Labelled photos from "files", an image-classification folder in iiakshat/GeeksforGeeks. The possible labels are: bacterial leaf blight, brown spot, healthy, leaf blast, leaf scald, narrow brown spot.

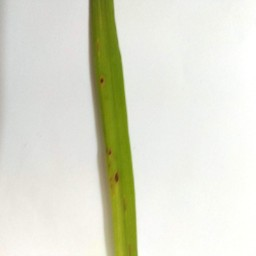
Label: brown spot

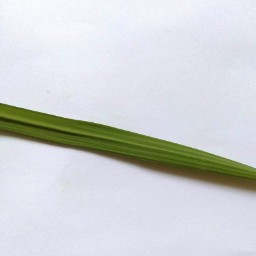
Label: healthy

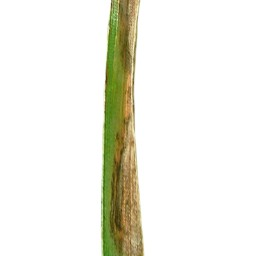
Label: leaf scald

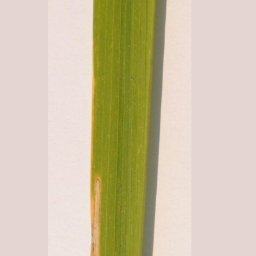
Label: bacterial leaf blight

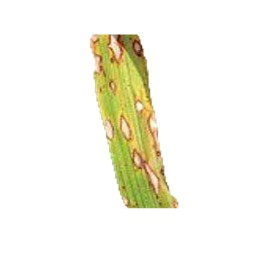
Label: leaf blast

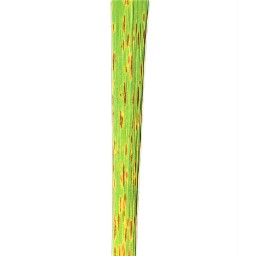
Label: narrow brown spot
